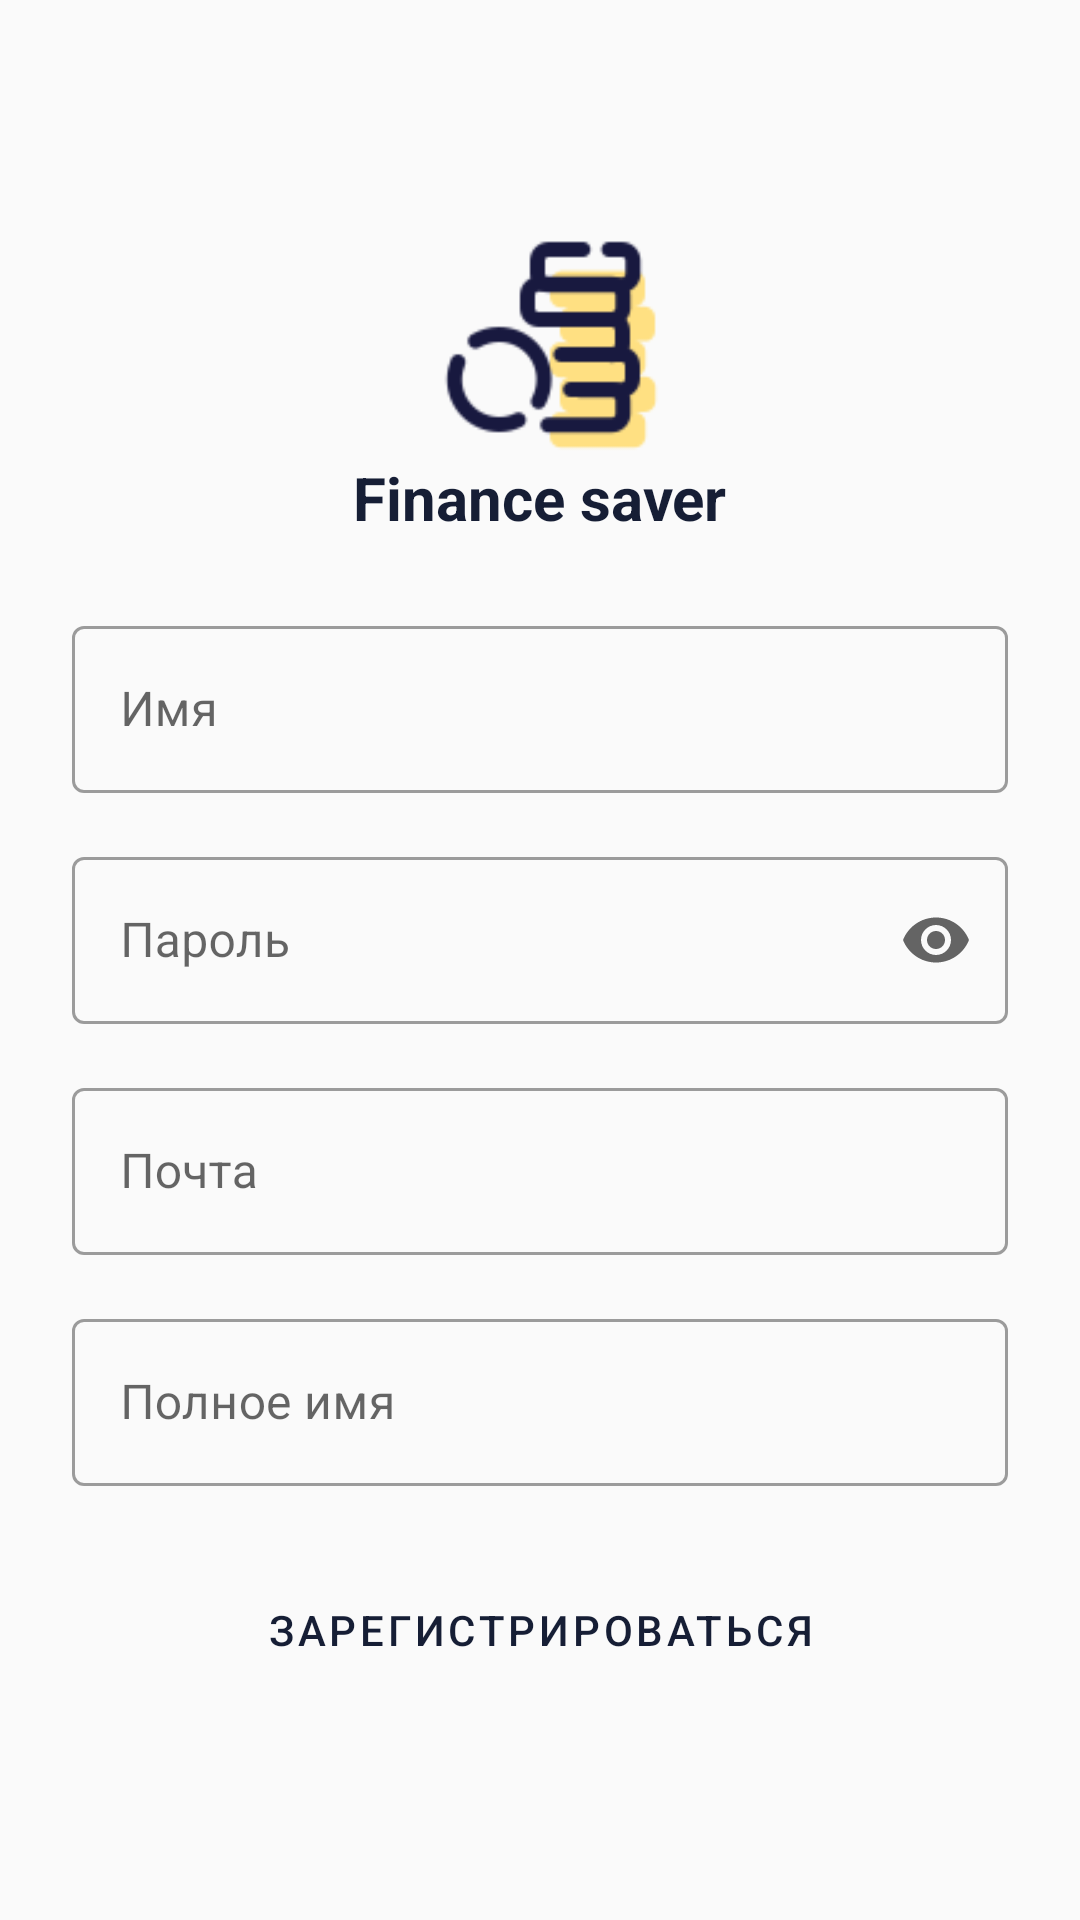

This screen was rendered from an Android layout file. Write that file and the resources it references.
<!-- AndroidManifest.xml: application theme FinanceSaver -->
<!-- res/layout/activity_register.xml -->
<?xml version="1.0" encoding="utf-8"?>
<LinearLayout xmlns:android="http://schemas.android.com/apk/res/android"
    android:layout_width="match_parent"
    android:layout_height="match_parent"
    xmlns:app="http://schemas.android.com/apk/res-auto"
    android:orientation="vertical"
    android:padding="24dp"
    android:gravity="center"
    android:background="@color/background">

    <LinearLayout
        android:layout_width="match_parent"
        android:layout_height="wrap_content"
        android:orientation="vertical">

        <LinearLayout android:layout_gravity="center"
            android:layout_width="wrap_content"
            android:layout_height="wrap_content"
            android:orientation="vertical"
            android:layout_marginBottom="24dp"
            android:gravity="center">

            <ImageView
                android:layout_width="80dp"
                android:layout_height="80dp"
                android:src="@drawable/icon_logo_finance_saver"/>

            <TextView
                android:layout_width="wrap_content"
                android:layout_height="wrap_content"
                android:text="@string/app_name"
                android:textColor="@color/text_primary"
                android:textSize="20sp"
                android:textStyle="bold"/>
        </LinearLayout>

        <com.google.android.material.textfield.TextInputLayout
            android:layout_width="match_parent"
            android:layout_height="wrap_content"
            android:layout_marginBottom="16dp"
            style="@style/Widget.MaterialComponents.TextInputLayout.OutlinedBox">

            <com.google.android.material.textfield.TextInputEditText
                android:id="@+id/etUsername"
                android:layout_width="match_parent"
                android:layout_height="wrap_content"
                android:hint="@string/username_hint"
                android:textColor="@color/text_primary"/>
        </com.google.android.material.textfield.TextInputLayout>

        <com.google.android.material.textfield.TextInputLayout
            android:layout_width="match_parent"
            android:layout_height="wrap_content"
            android:layout_marginBottom="16dp"
            style="@style/Widget.MaterialComponents.TextInputLayout.OutlinedBox"
            app:endIconMode="password_toggle">

            <com.google.android.material.textfield.TextInputEditText
                android:id="@+id/etPassword"
                android:layout_width="match_parent"
                android:layout_height="wrap_content"
                android:hint="@string/password_hint"
                android:inputType="textPassword"
                android:textColor="@color/text_primary"/>
        </com.google.android.material.textfield.TextInputLayout>

        <com.google.android.material.textfield.TextInputLayout
            android:layout_width="match_parent"
            android:layout_height="wrap_content"
            android:layout_marginBottom="16dp"
            style="@style/Widget.MaterialComponents.TextInputLayout.OutlinedBox">

            <com.google.android.material.textfield.TextInputEditText
                android:id="@+id/etEmail"
                android:layout_width="match_parent"
                android:layout_height="wrap_content"
                android:hint="@string/email_hint"
                android:inputType="textEmailAddress"
                android:textColor="@color/text_primary"/>
        </com.google.android.material.textfield.TextInputLayout>

        <com.google.android.material.textfield.TextInputLayout
            android:layout_width="match_parent"
            android:layout_height="wrap_content"
            android:layout_marginBottom="24dp"
            style="@style/Widget.MaterialComponents.TextInputLayout.OutlinedBox">

            <com.google.android.material.textfield.TextInputEditText
                android:id="@+id/etFullName"
                android:layout_width="match_parent"
                android:layout_height="wrap_content"
                android:hint="@string/full_name_hint"
                android:textColor="@color/text_primary"/>
        </com.google.android.material.textfield.TextInputLayout>

        <Button
            android:id="@+id/btnRegister"
            android:layout_width="match_parent"
            android:layout_height="wrap_content"
            android:text="@string/register_button_text"
            android:textColor="@color/execute_button_text"
            android:backgroundTint="@color/light_yellow"
            style="@style/Widget.MaterialComponents.Button.OutlinedButton"/>
    </LinearLayout>
</LinearLayout>
<!-- resources referenced by this layout -->
<resources>
  <color name="background">#FAFAFA</color>
  <color name="execute_button_text">#161E35</color>
  <color name="light_yellow">#FFE082</color>
  <color name="text_primary">#161E35</color>
  <!-- drawable icon_logo_finance_saver: png bitmap (drawable, 2744 bytes) -->
  <string name="app_name">Finance saver</string>
  <string name="email_hint">Почта</string>
  <string name="full_name_hint">Полное имя</string>
  <string name="password_hint">Пароль</string>
  <string name="register_button_text">Зарегистрироваться</string>
  <string name="username_hint">Имя</string>
  <style name="FinanceSaver" parent="Theme.MaterialComponents.DayNight.NoActionBar">
          
          <item name="colorPrimary">@color/primary</item>
          <item name="colorPrimaryDark">@color/primary_dark</item>
          <item name="colorAccent">@color/accent</item>
  
          
          <item name="android:windowLightStatusBar">false</item>
          <item name="android:statusBarColor">@color/status_bar</item>
          <item name="android:navigationBarColor">@color/navigation_bar</item>
      </style>
  <color name="primary">#161E35</color>
  <color name="primary_dark">#3700B3</color>
  <color name="accent">#03DAC5</color>
  <color name="status_bar">#3700B3</color>
  <color name="navigation_bar">#000000</color>
</resources>
